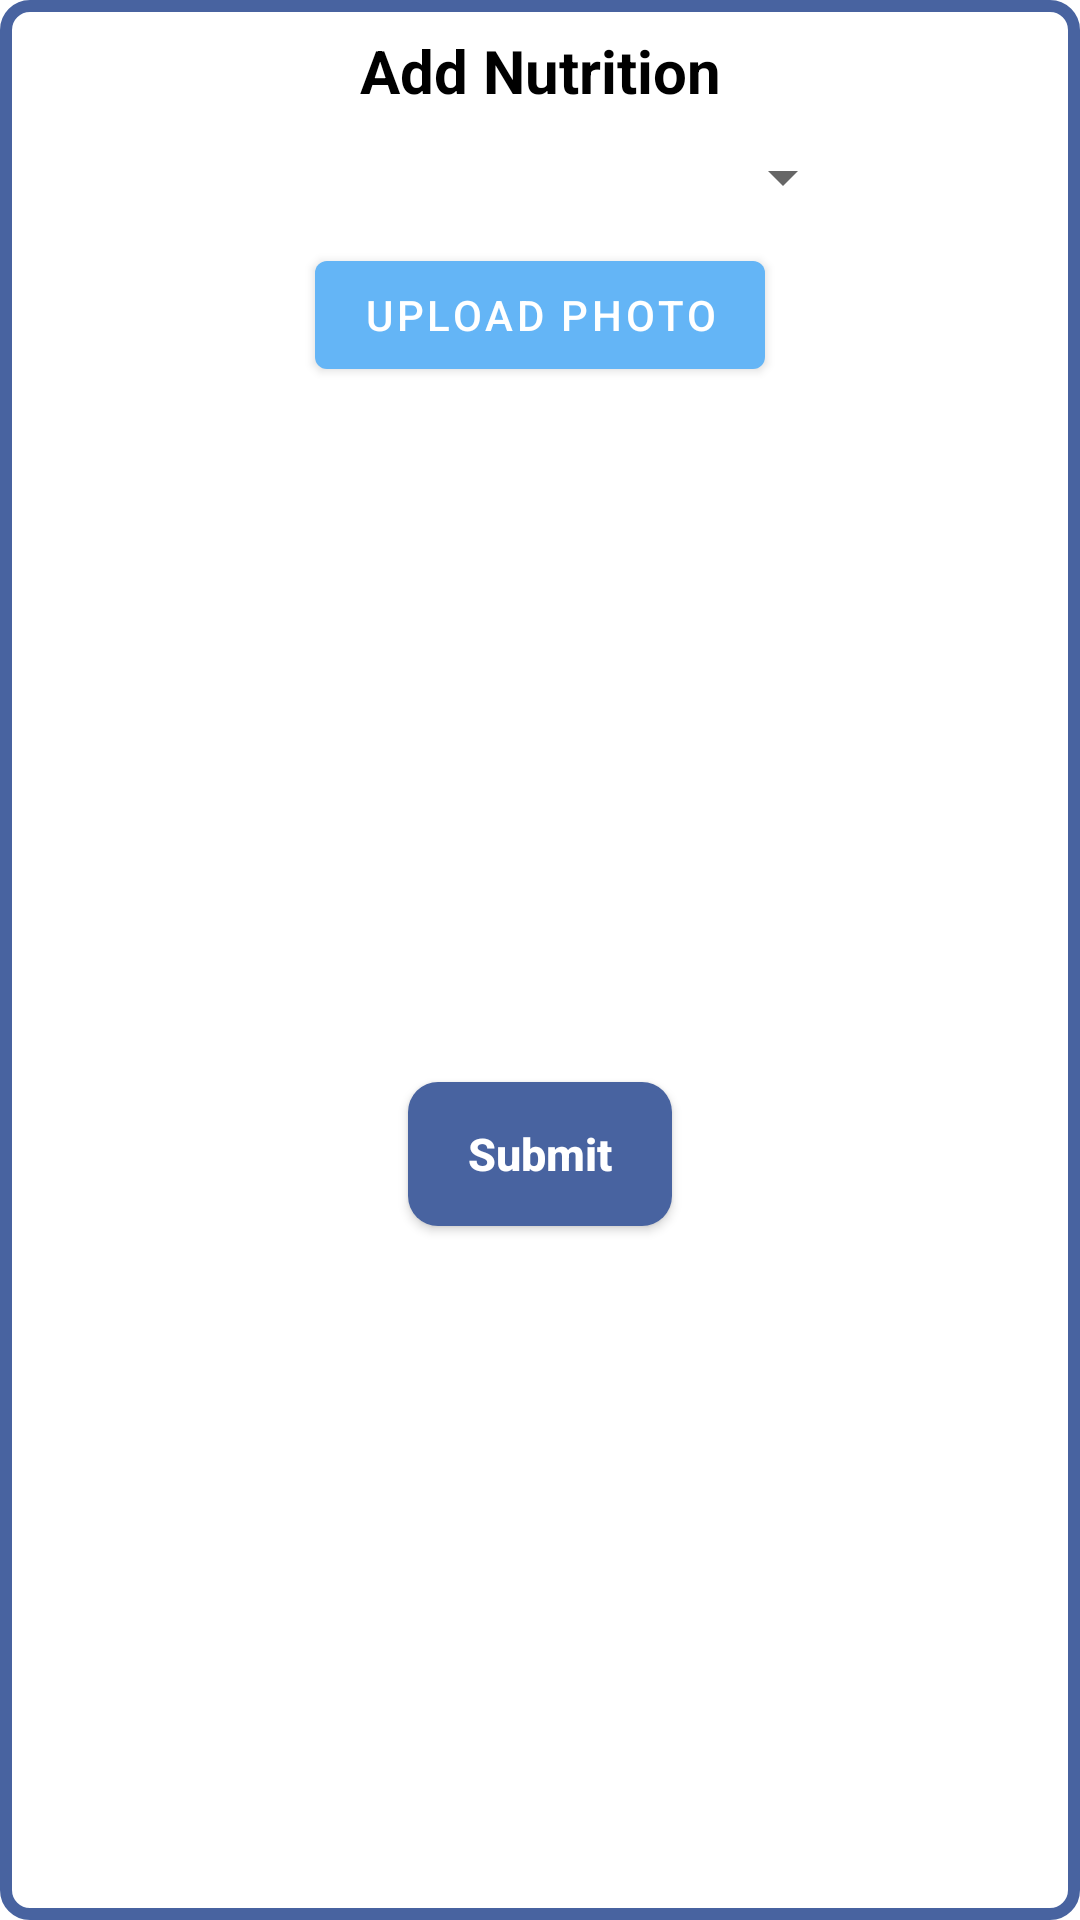

Android layout source for this screen:
<!-- AndroidManifest.xml: application theme AppTheme -->
<!-- res/layout/dialog_add_nutrition.xml -->
<androidx.constraintlayout.widget.ConstraintLayout xmlns:android="http://schemas.android.com/apk/res/android"
    xmlns:app="http://schemas.android.com/apk/res-auto"
    android:layout_width="match_parent"
    android:layout_height="wrap_content"
    android:background="@drawable/bg_add_nt"
    android:orientation="vertical"
    android:paddingHorizontal="65dp">

    <TextView
        android:id="@+id/ttl"
        android:layout_width="wrap_content"
        android:layout_height="wrap_content"
        android:layout_gravity="center"
        android:layout_margin="10dp"
        android:text="@string/add_nutrition"
        android:textColor="@color/black"
        android:textSize="20sp"
        android:textStyle="bold"
        app:layout_constraintEnd_toEndOf="@+id/spinnerFood"
        app:layout_constraintStart_toStartOf="@+id/spinnerFood"
        app:layout_constraintTop_toTopOf="parent" />

    <Spinner
        android:id="@+id/spinnerFood"
        android:layout_width="match_parent"
        android:layout_height="wrap_content"
        android:layout_margin="10dp"
        app:layout_constraintEnd_toEndOf="parent"
        app:layout_constraintStart_toStartOf="parent"
        app:layout_constraintTop_toBottomOf="@+id/ttl" />

    <EditText
        android:id="@+id/editTextCustomFood"
        android:layout_width="match_parent"
        android:layout_height="wrap_content"
        android:hint="@string/enter_other_nutrition"
        android:visibility="gone"
        app:layout_constraintStart_toStartOf="parent"
        app:layout_constraintTop_toBottomOf="@+id/spinnerFood" /> 

    <ImageView
        android:id="@+id/ivNutritionImage"
        android:layout_width="100dp"
        android:layout_height="100dp"
        android:layout_marginTop="10dp"
        android:visibility="gone"
        app:layout_constraintStart_toStartOf="parent"
        app:layout_constraintEnd_toEndOf="parent"
        app:layout_constraintTop_toBottomOf="@+id/editTextCustomFood" />

    <Button
        android:id="@+id/btnUploadPhoto"
        android:layout_width="wrap_content"
        android:layout_height="wrap_content"
        android:text="@string/upload_photo"
        app:layout_constraintTop_toBottomOf="@+id/ivNutritionImage"
        app:layout_constraintStart_toStartOf="parent"
        app:layout_constraintEnd_toEndOf="parent"
        android:layout_marginTop="10dp"/>

    <androidx.appcompat.widget.AppCompatButton
        android:id="@+id/buttonSubmitNutrition"
        android:layout_width="wrap_content"
        android:layout_height="wrap_content"
        android:layout_gravity="center_horizontal"
        android:layout_margin="10dp"
        android:background="@drawable/bg_nt_list"
        android.paddingHorizontal="40dp"
        android:text="@string/submit"
        android:textAllCaps="false"
        android:textColor="@color/white"
        android:textSize="15sp"
        android:textStyle="bold"
        app:layout_constraintBottom_toBottomOf="parent"
        app:layout_constraintEnd_toEndOf="@+id/spinnerFood"
        app:layout_constraintStart_toStartOf="@+id/spinnerFood"
        app:layout_constraintTop_toBottomOf="@+id/btnUploadPhoto" />
</androidx.constraintlayout.widget.ConstraintLayout>
<!-- resources referenced by this layout -->
<resources>
  <color name="black">#FF000000</color>
  <color name="white">#FFFFFFFF</color>
  <!-- drawable bg_add_nt (drawable) -->
  <shape xmlns:android="http://schemas.android.com/apk/res/android">
      <stroke
          android:width="4dp"
          android:color="@color/blue" />
      <corners android:radius="8dp" />
      <solid android:color="@color/white"/>
  </shape>
  <!-- drawable bg_nt_list (drawable) -->
  <shape xmlns:android="http://schemas.android.com/apk/res/android">
  
      <solid android:color="@color/blue"/>
  
      <corners android:radius="10dp"/>
  
  </shape>
  <string name="add_nutrition">Add Nutrition</string>
  <string name="enter_other_nutrition">Enter other nutrition</string>
  <string name="submit">Submit</string>
  <string name="upload_photo">Upload Photo</string>
  <style name="AppTheme" parent="Theme.MaterialComponents.Light.NoActionBar">
          
          <item name="colorPrimary">@color/colorPrimary</item>
          <item name="colorPrimaryDark">@color/colorPrimaryDark</item>
          <item name="colorAccent">@color/colorAccent</item>
          <item name="windowActionBar">false</item>
          <item name="windowNoTitle">true</item>
  
      </style>
  <color name="blue">#4863A0</color>
  <color name="colorPrimary">#64b5f6</color>
  <color name="colorPrimaryDark">#3271a5</color>
  <color name="colorAccent">#58afdd</color>
</resources>
